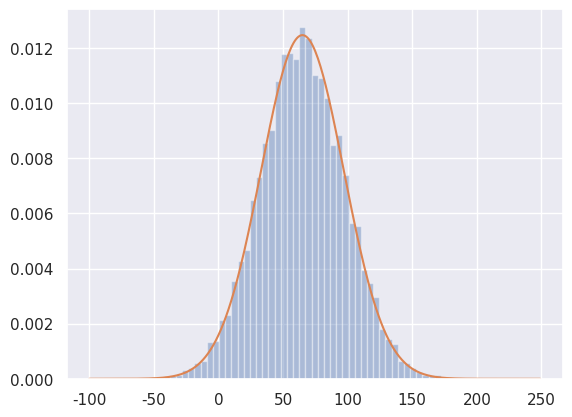

Source code (Python):
# Slice Sampling

import numpy as np
import scipy.stats as st
import seaborn as sns
import matplotlib.pyplot as plt


def p(x, mu, sigma):
    return st.norm.pdf(x, loc=mu, scale=sigma)


def p_inv(y, mu, sigma):
    x = np.sqrt(-2 * sigma ** 2 * np.log(y * sigma * np.sqrt(2 * np.pi)))
    return mu - x, mu + x


def slice_sampling(mu, sigma, iter=10000):
    samples = np.zeros(iter)
    x = 0

    for i in range(iter):
        u = np.random.uniform(0, p(x, mu, sigma))
        x_lo, x_hi = p_inv(u, mu, sigma)
        x = np.random.uniform(x_lo, x_hi)
        samples[i] = x

    return samples


if __name__ == '__main__':
    mu = 65
    sigma = 32

    samples = slice_sampling(mu, sigma, iter=10000)
    sns.set()
    sns.distplot(samples, kde=False, norm_hist=True)

    x = np.arange(-100, 250)
    plt.plot(x, p(x, mu, sigma))
    plt.show()
